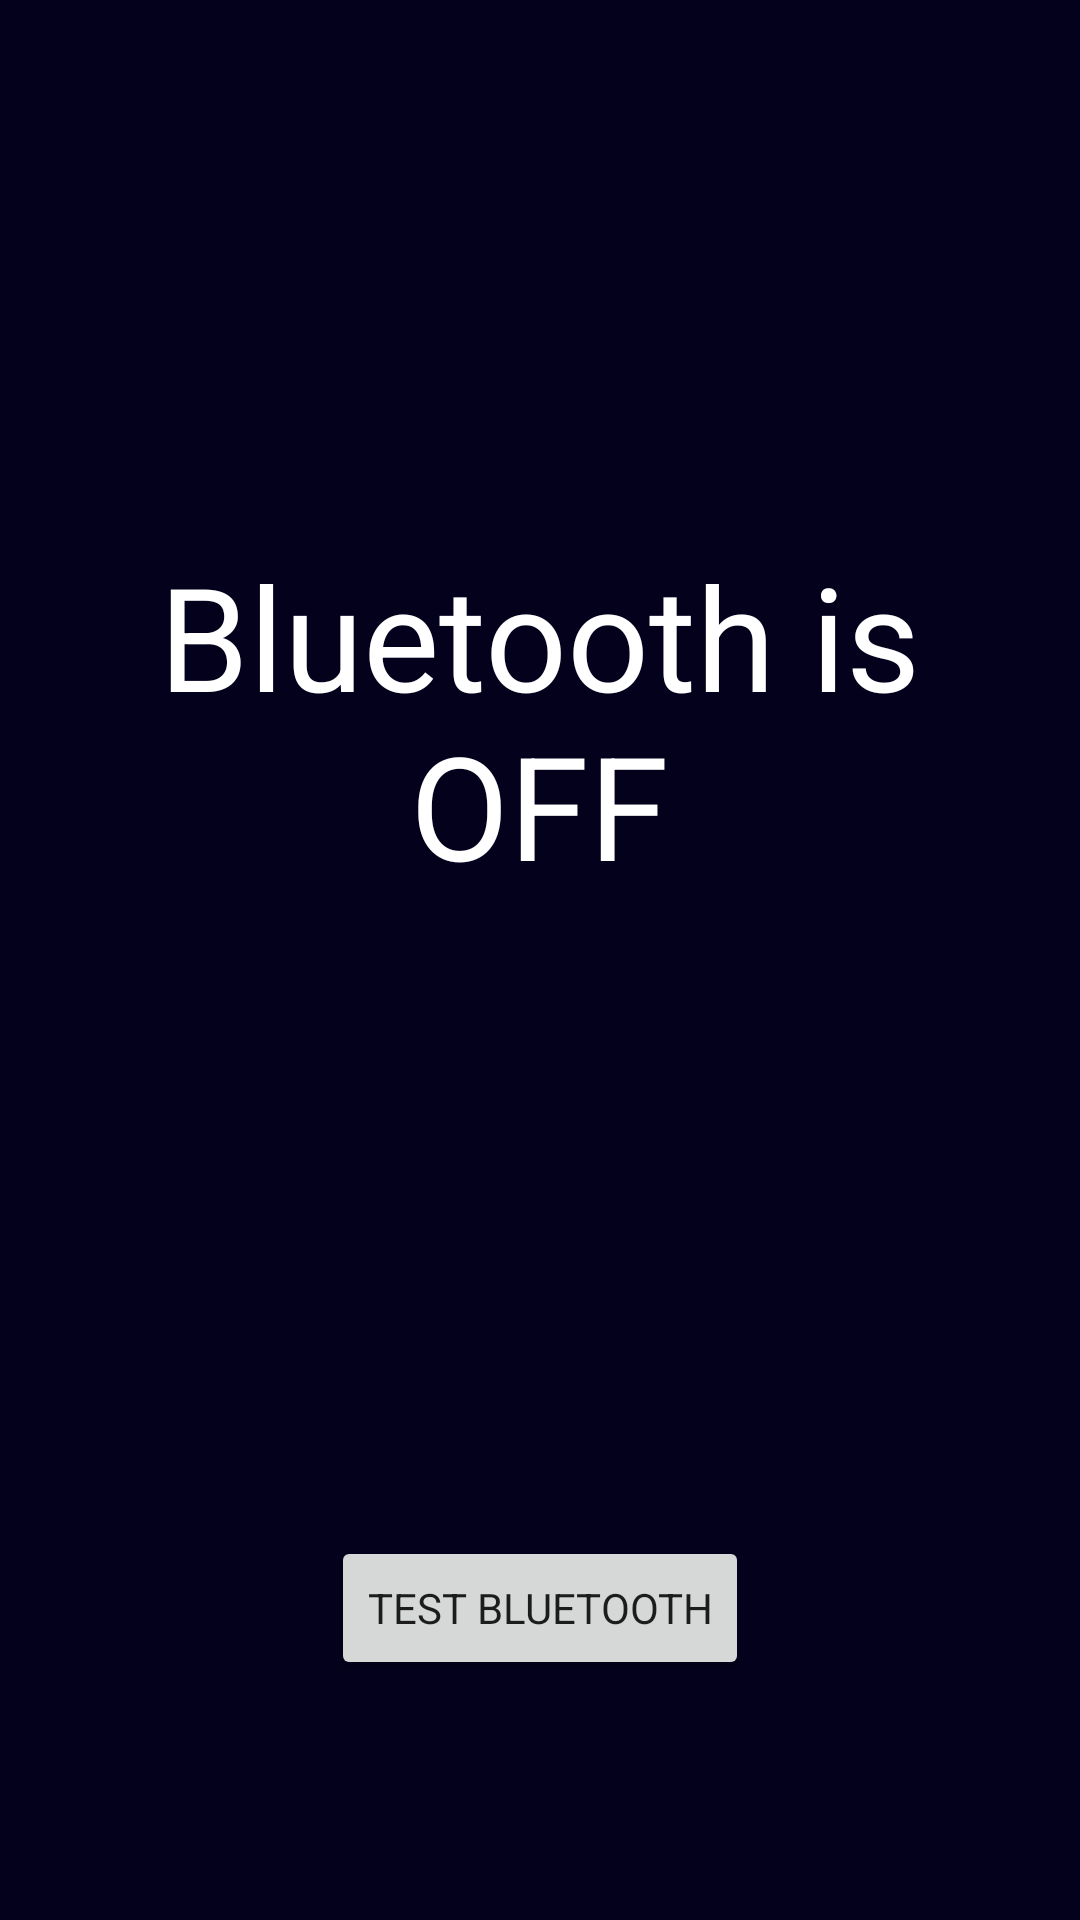

Produce the Android XML layout that renders to this screen, including the resource entries it uses.
<!-- AndroidManifest.xml: application theme AppTheme -->
<!-- res/layout/activity_scanning_bluetooth.xml -->
<?xml version="1.0" encoding="utf-8"?>
<androidx.constraintlayout.widget.ConstraintLayout xmlns:android="http://schemas.android.com/apk/res/android"
    xmlns:app="http://schemas.android.com/apk/res-auto"
    xmlns:tools="http://schemas.android.com/tools"
    android:layout_width="match_parent"
    android:layout_height="match_parent"
    tools:context=".View.ScanningBluetooth">

    <Button
        android:id="@+id/connect_button"
        android:layout_width="wrap_content"
        android:layout_height="wrap_content"
        android:text="Test Bluetooth"
        app:layout_constraintBottom_toBottomOf="parent"
        app:layout_constraintEnd_toEndOf="parent"
        app:layout_constraintStart_toStartOf="parent"
        app:layout_constraintTop_toTopOf="parent"
        app:layout_constraintVertical_bias="0.865" />

    <TextView
        android:id="@+id/lel_methane"
        android:layout_width="331dp"
        android:layout_height="281dp"
        android:text="Bluetooth is OFF"
        android:textAlignment="center"
        android:textColor="#FFFFFF"
        android:textSize="48sp"
        app:layout_constraintBottom_toBottomOf="parent"
        app:layout_constraintEnd_toEndOf="parent"
        app:layout_constraintHorizontal_bias="0.496"
        app:layout_constraintStart_toStartOf="parent"
        app:layout_constraintTop_toTopOf="parent" />

</androidx.constraintlayout.widget.ConstraintLayout>
<!-- resources referenced by this layout -->
<resources>
  <style name="AppTheme" parent="Theme.AppCompat.Light.DarkActionBar">
          <item name="colorPrimary">@android:color/transparent</item>
          <item name="background">@color/background</item>
          <item name="android:windowBackground">@color/background</item>
          <item name="android:windowTranslucentStatus">true</item>
          <item name="fontFamily">@font/poppins</item>
          <item name="colorAccent">@color/bright_blue_normal</item>
      </style>
  <color name="background">#03011C</color>
  <color name="bright_blue_normal">#3255ED</color>
</resources>
